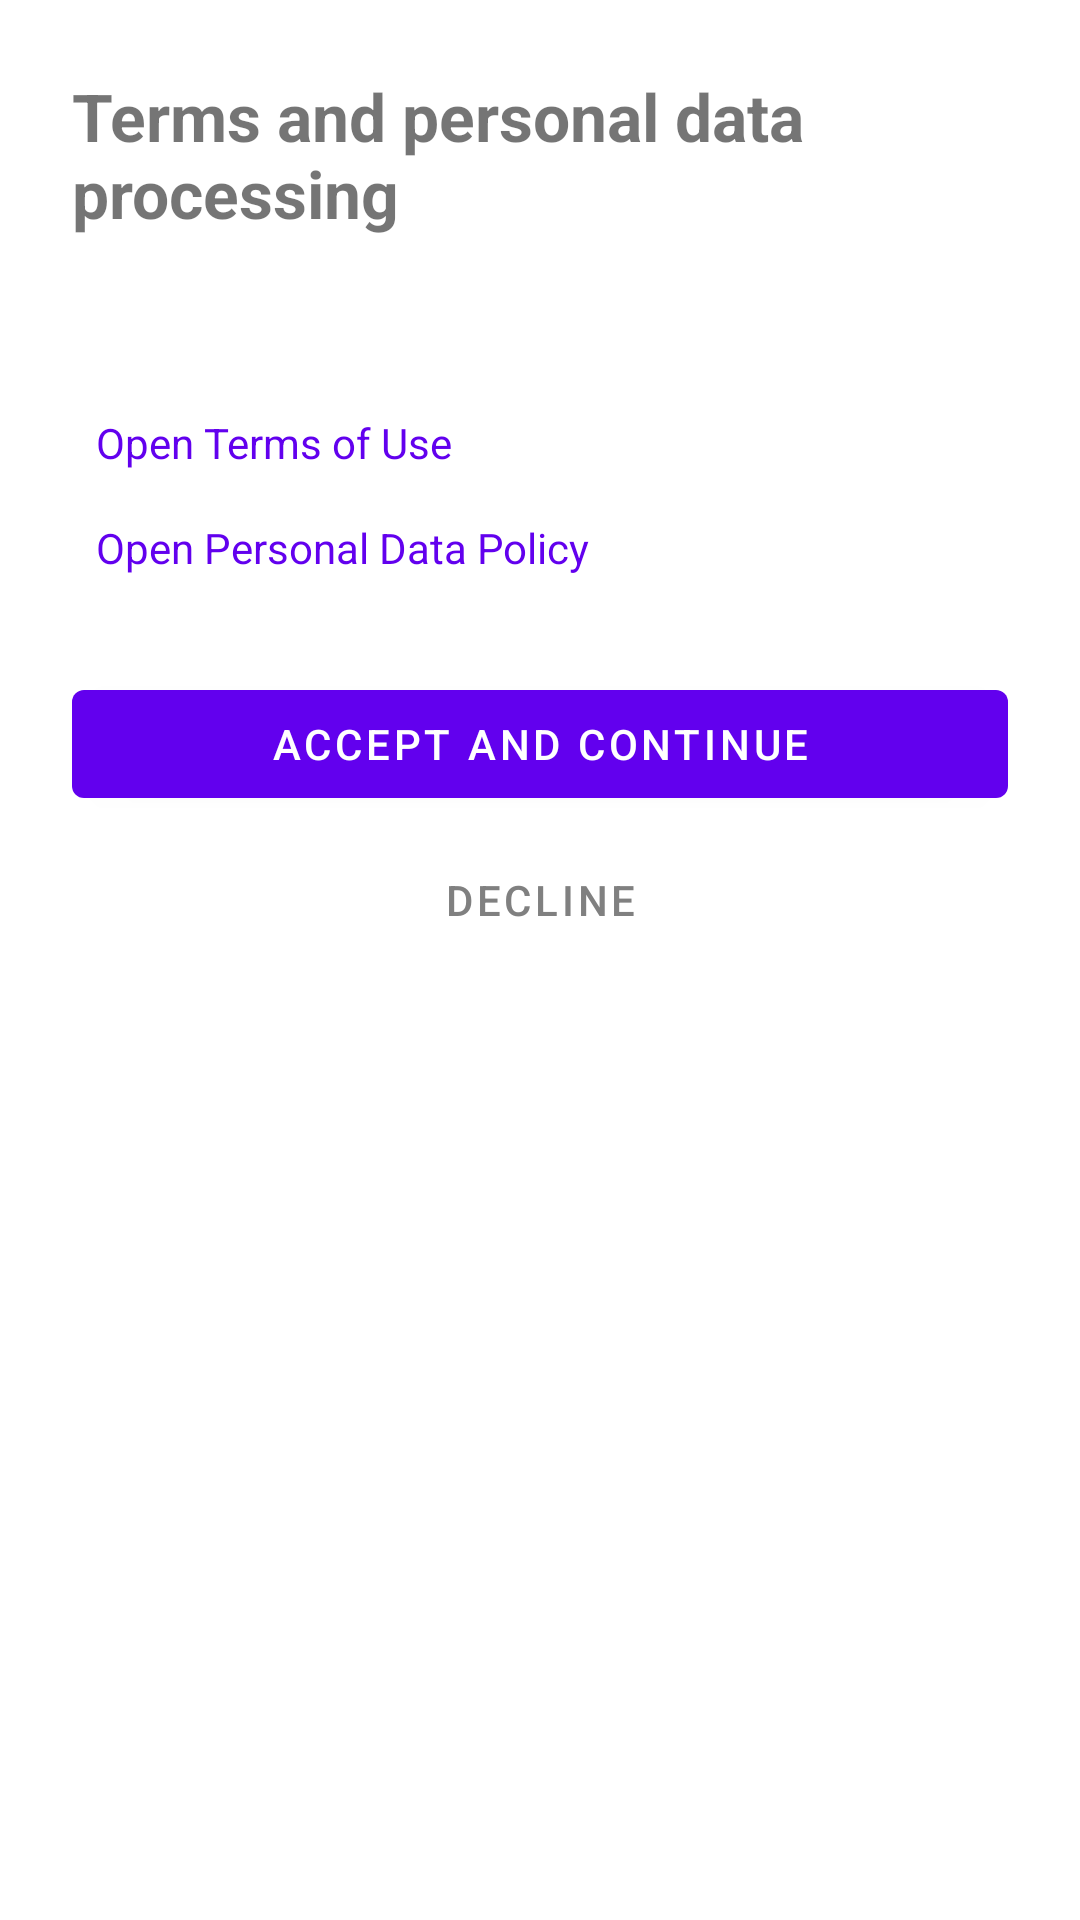

Here is an Android app screen rendered from its layout file. Give the layout XML and the strings, colors and styles it references.
<!-- AndroidManifest.xml: application theme Theme.Muzea -->
<!-- res/layout/activity_consent.xml -->
<?xml version="1.0" encoding="utf-8"?>
<ScrollView xmlns:android="http://schemas.android.com/apk/res/android"
    android:layout_width="match_parent"
    android:layout_height="match_parent"
    android:fillViewport="true">

    <LinearLayout
        android:layout_width="match_parent"
        android:layout_height="wrap_content"
        android:orientation="vertical"
        android:padding="24dp">

        <TextView
            android:layout_width="match_parent"
            android:layout_height="wrap_content"
            android:text="@string/consent_title"
            android:textSize="22sp"
            android:textStyle="bold" />

        <TextView
            android:id="@+id/tvConsentBody"
            android:layout_width="match_parent"
            android:layout_height="wrap_content"
            android:layout_marginTop="16dp"
            android:lineSpacingMultiplier="1.15"
            android:textSize="14sp" />

        <TextView
            android:id="@+id/tvOpenTerms"
            android:layout_width="wrap_content"
            android:layout_height="wrap_content"
            android:layout_marginTop="16dp"
            android:padding="8dp"
            android:text="@string/consent_open_terms"
            android:textColor="@color/purple_500"
            android:textSize="14sp" />

        <TextView
            android:id="@+id/tvOpenPolicy"
            android:layout_width="wrap_content"
            android:layout_height="wrap_content"
            android:padding="8dp"
            android:text="@string/consent_open_policy"
            android:textColor="@color/purple_500"
            android:textSize="14sp" />

        <com.google.android.material.button.MaterialButton
            android:id="@+id/btnAccept"
            android:layout_width="match_parent"
            android:layout_height="wrap_content"
            android:layout_marginTop="24dp"
            android:text="@string/consent_accept" />

        <com.google.android.material.button.MaterialButton
            android:id="@+id/btnDecline"
            style="@style/Widget.MaterialComponents.Button.TextButton"
            android:layout_width="match_parent"
            android:layout_height="wrap_content"
            android:layout_marginTop="4dp"
            android:text="@string/consent_decline"
            android:textColor="@color/gray" />

    </LinearLayout>

</ScrollView>
<!-- resources referenced by this layout -->
<resources>
  <color name="gray">#FF808080</color>
  <color name="purple_500">#FF6200EE</color>
  <string name="consent_accept">Accept and continue</string>
  <string name="consent_decline">Decline</string>
  <string name="consent_open_policy">Open Personal Data Policy</string>
  <string name="consent_open_terms">Open Terms of Use</string>
  <string name="consent_title">Terms and personal data processing</string>
  <style name="Theme.Muzea" parent="Theme.MaterialComponents.DayNight.NoActionBar">
          <item name="colorPrimary">@color/purple_500</item>
          <item name="colorPrimaryVariant">@color/purple_700</item>
          <item name="colorOnPrimary">@color/white</item>
          <item name="colorSecondary">@color/teal_200</item>
          <item name="colorSecondaryVariant">@color/teal_700</item>
          <item name="colorOnSecondary">@color/black</item>
          <item name="android:statusBarColor">?attr/colorPrimaryVariant</item>
  
          
          <item name="materialButtonStyle">@style/Widget.MaterialComponents.Button</item>
          <item name="materialCardViewStyle">@style/Widget.MaterialComponents.CardView</item>
  
          
          <item name="materialAlertDialogTheme">@style/ThemeOverlay.Muzea.Dialog</item>
      </style>
  <color name="purple_700">#FF3700B3</color>
  <color name="white">#FFFFFFFF</color>
  <color name="teal_200">#FF03DAC5</color>
  <color name="teal_700">#FF018786</color>
  <color name="black">#FF000000</color>
  <style name="ThemeOverlay.Muzea.Dialog" parent="ThemeOverlay.MaterialComponents.MaterialAlertDialog">
          <item name="shapeAppearanceOverlay">@style/ShapeAppearance.Muzea.Dialog</item>
          <item name="colorPrimary">@color/purple_500</item>
      </style>
  <style name="ShapeAppearance.Muzea.Dialog" parent="">
          <item name="cornerFamily">rounded</item>
          <item name="cornerSize">20dp</item>
      </style>
</resources>
